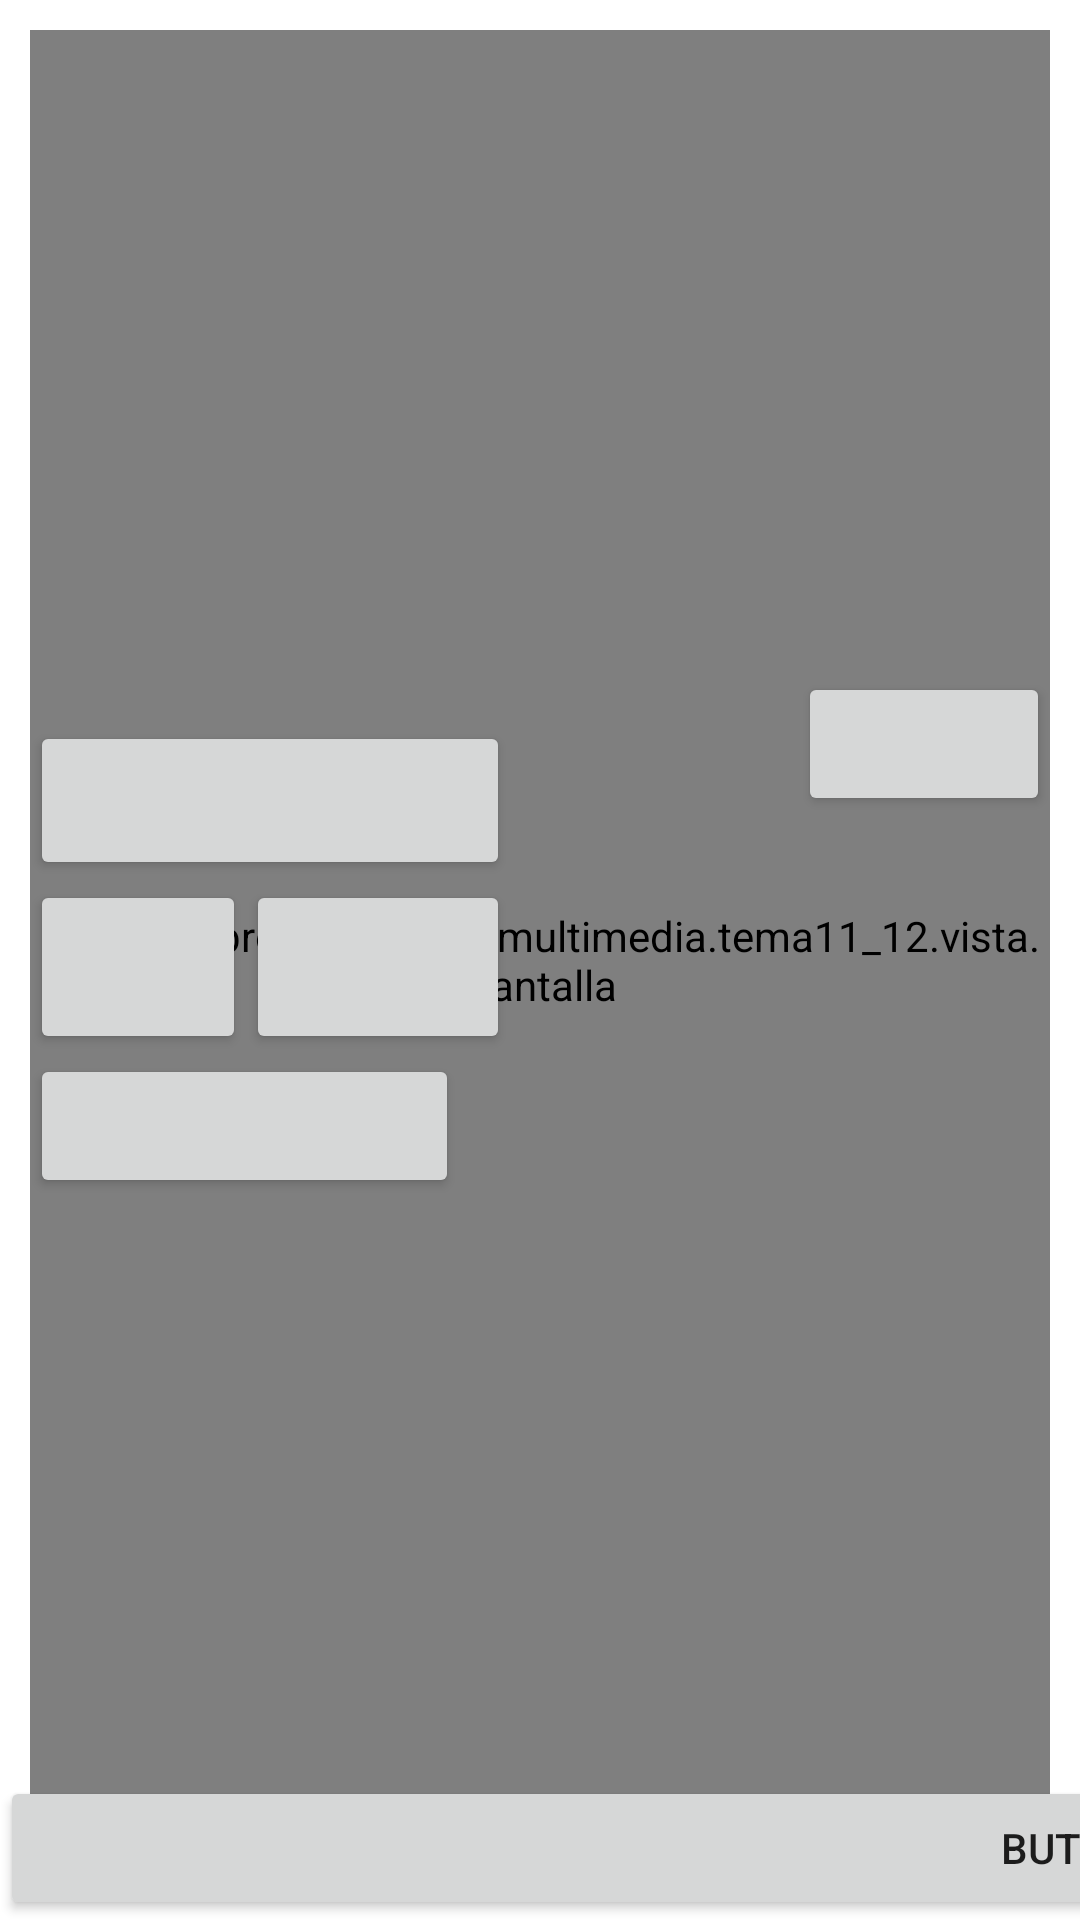

Write the Android layout XML for this screen, with the resource values it uses.
<!-- AndroidManifest.xml: application theme Theme.Programacion_Multimedia -->
<!-- res/layout/tema11_12_juego.xml -->
<?xml version="1.0" encoding="utf-8"?>
<FrameLayout xmlns:android="http://schemas.android.com/apk/res/android"
    xmlns:app="http://schemas.android.com/apk/res-auto"
    xmlns:tools="http://schemas.android.com/tools"
    android:layout_width="match_parent"
    android:layout_height="match_parent"
    android:theme="@style/ThemeOverlay.MaterialComponents.MaterialCalendar.Fullscreen"
    tools:context=".tema11_12.Tema11_12_juego">

    
    <com.app.programacion_multimedia.tema11_12.vista.Pantalla
        android:id="@+id/pantalla"
        android:layout_width="match_parent"
        android:layout_height="match_parent"
        android:layout_margin="10dp" />
    
    <LinearLayout
        android:id="@+id/pAccion"
        android:layout_width="84dp"
        android:layout_height="192dp"
        android:layout_gravity="right|center_vertical"
        android:layout_marginEnd="10dp"
        android:orientation="vertical">

        <Button
            android:id="@+id/bMano"
            android:layout_width="match_parent"
            android:layout_height="wrap_content"
            app:icon="@drawable/ic_hand"
            app:iconGravity="textTop"
            app:iconSize="50dp" />
    </LinearLayout>

    <LinearLayout
        android:id="@+id/pDireccion"
        android:layout_width="wrap_content"
        android:layout_height="wrap_content"
        android:layout_gravity="center_vertical"
        android:layout_marginStart="10dp"
        android:orientation="vertical">

        <Button
            android:id="@+id/bArriba"
            android:layout_width="match_parent"
            android:layout_height="53dp"
            android:pointerIcon="none"
            app:icon="@drawable/ic_arrow_up"
            app:iconGravity="textTop"
            app:iconSize="50dp" />

        <LinearLayout
            android:layout_width="wrap_content"
            android:layout_height="wrap_content"
            android:orientation="horizontal">

            <Button
                android:id="@+id/bIzq"
                android:layout_width="72dp"
                android:layout_height="58dp"
                app:icon="@drawable/ic_arrow_left"
                app:iconGravity="textTop"
                app:iconSize="50dp" />

            <Button
                android:id="@+id/bDerch"
                android:layout_width="0dp"
                android:layout_height="match_parent"
                android:layout_weight="1"
                app:icon="@drawable/ic_arrow_right"
                app:iconGravity="textTop"
                app:iconSize="50dp" />

        </LinearLayout>

        <Button
            android:id="@+id/button9"
            android:layout_width="143dp"
            android:layout_height="48dp"
            android:pointerIcon="none"
            app:icon="@drawable/ic_arrow_down"
            app:iconGravity="textTop"
            app:iconSize="50dp" />

    </LinearLayout>

    <FrameLayout
        android:layout_width="722dp"
        android:layout_height="match_parent"
        android:layout_marginEnd="10dp"
        android:fitsSystemWindows="true">

        <LinearLayout
            android:id="@+id/fullscreen_content_controls"
            android:layout_width="match_parent"
            android:layout_height="wrap_content"
            android:layout_gravity="bottom|center_horizontal"
            android:gravity="center_horizontal"
            android:orientation="horizontal">

            <Button
                android:id="@+id/button10"
                android:layout_width="0dp"
                android:layout_height="wrap_content"
                android:layout_weight="1"
                android:text="@string/button" />
        </LinearLayout>

    </FrameLayout>

</FrameLayout>
<!-- resources referenced by this layout -->
<resources>
  <!-- drawable ic_arrow_down (drawable) -->
  <vector android:height="24dp" android:tint="#BB5C29"
      android:viewportHeight="24" android:viewportWidth="24"
      android:width="24dp" xmlns:android="http://schemas.android.com/apk/res/android">
      <path android:fillColor="@android:color/white" android:pathData="M7,10l5,5 5,-5z"/>
  </vector>
  <!-- drawable ic_arrow_left (drawable) -->
  <vector android:autoMirrored="true" android:height="24dp"
      android:tint="#BB5C29" android:viewportHeight="24"
      android:viewportWidth="24" android:width="24dp" xmlns:android="http://schemas.android.com/apk/res/android">
      <path android:fillColor="@android:color/white" android:pathData="M14,7l-5,5 5,5V7z"/>
  </vector>
  <!-- drawable ic_arrow_right (drawable) -->
  <vector android:autoMirrored="true" android:height="24dp"
      android:tint="#BB5C29" android:viewportHeight="24"
      android:viewportWidth="24" android:width="24dp" xmlns:android="http://schemas.android.com/apk/res/android">
      <path android:fillColor="@android:color/white" android:pathData="M10,17l5,-5 -5,-5v10z"/>
  </vector>
  <!-- drawable ic_arrow_up (drawable) -->
  <vector android:height="24dp" android:tint="#BB5C29"
      android:viewportHeight="24" android:viewportWidth="24"
      android:width="24dp" xmlns:android="http://schemas.android.com/apk/res/android">
      <path android:fillColor="@android:color/white" android:pathData="M7,14l5,-5 5,5z"/>
  </vector>
  <string name="button">button</string>
  <style name="Theme.Programacion_Multimedia" parent="Theme.MaterialComponents.DayNight.DarkActionBar">
          
          <item name="colorPrimary">@color/holo_orange_light</item>
          <item name="colorPrimaryVariant">@color/orange</item>
          <item name="colorOnPrimary">#EBD79D</item>
  
          
          <item name="colorSecondary">#8F672E</item>
          <item name="colorSecondaryVariant">@color/brown</item>
          <item name="colorOnSecondary">#302616</item>
  
          
          <item name="android:statusBarColor">@color/black</item>
  
          
          <item name="aboutStyle">@style/Widget.App.AboutPage</item>
  
      </style>
  <color name="holo_orange_light">#F8BB62</color>
  <color name="orange">#FF9800</color>
  <color name="brown">#713E2E</color>
  <color name="black">#FF000000</color>
  <style name="Widget.App.AboutPage" parent="about_About">
          <item name="aboutBackground">#ffffff</item>
          <item name="aboutElementIconTint">#333333</item>
          <item name="aboutSeparatorColor">#999999</item>
          <item name="aboutDescriptionTextAppearance">
              @style/TextAppearance.App.AboutPage.Description
          </item>
          
          <item name="aboutElementTextAppearance">@style/about_elementTextAppearance.Dark</item>
          <item name="aboutGroupTextAppearance">@style/about_groupTextAppearance</item>
      </style>
  <style name="TextAppearance.App.AboutPage.Description" parent="about_descriptionTextAppearance.Dark">
          <item name="android:textStyle">bold|italic</item>
      </style>
</resources>
